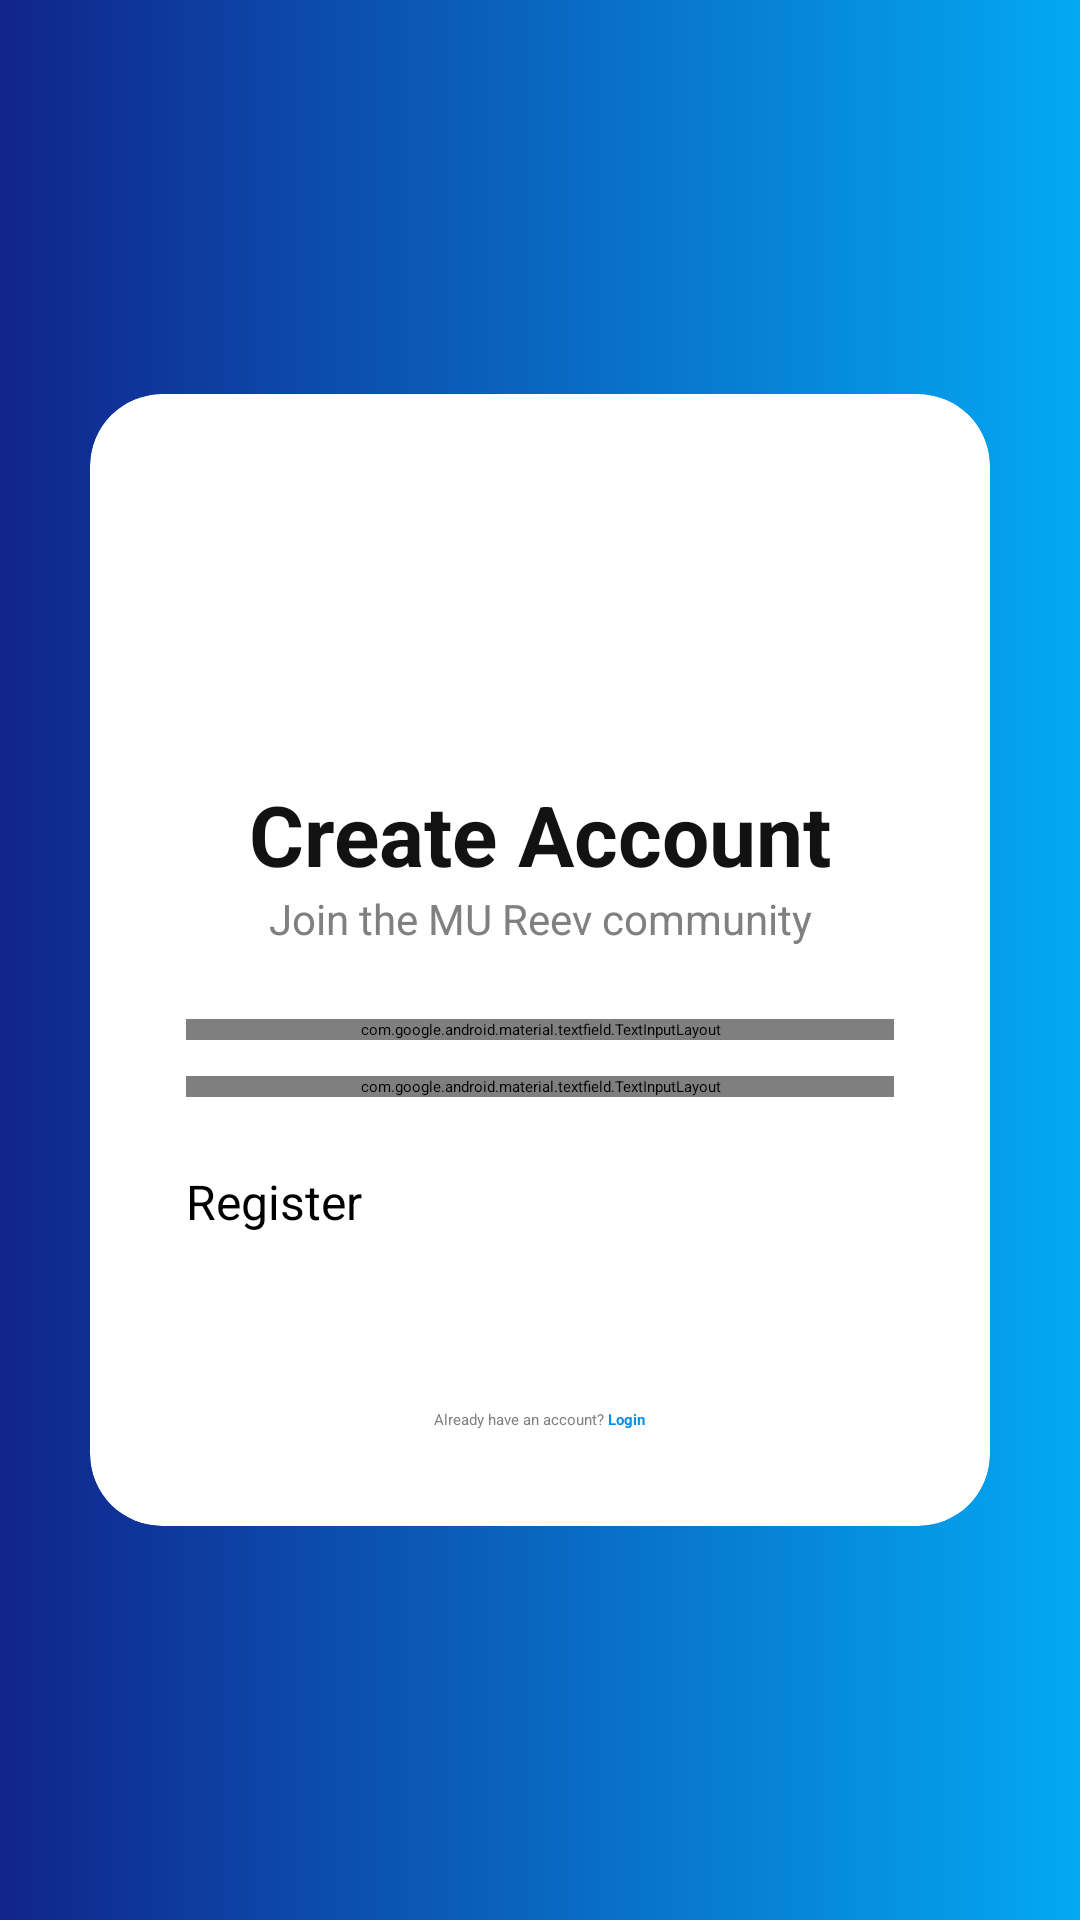

Produce the Android XML layout that renders to this screen, including the resource entries it uses.
<!-- AndroidManifest.xml: application theme Theme.App.Starting -->
<!-- res/layout/activity_register.xml -->
<?xml version="1.0" encoding="utf-8"?>
<RelativeLayout xmlns:android="http://schemas.android.com/apk/res/android"
    xmlns:app="http://schemas.android.com/apk/res-auto"
    xmlns:tools="http://schemas.android.com/tools"
    android:layout_width="match_parent"
    android:layout_height="match_parent"
    android:background="@drawable/gradient_blue"
    android:padding="30dp"
    tools:context=".RegisterActivity">

    <androidx.cardview.widget.CardView
        android:layout_width="match_parent"
        android:layout_height="wrap_content"
        android:layout_centerInParent="true"
        app:cardBackgroundColor="@color/white"
        app:cardCornerRadius="24dp"
        app:cardElevation="8dp">

        <LinearLayout
            android:layout_width="match_parent"
            android:layout_height="wrap_content"
            android:orientation="vertical"
            android:padding="32dp">

            <ImageView
                android:layout_width="80dp"
                android:layout_height="80dp"
                android:layout_gravity="center"
                android:layout_marginBottom="16dp"
                android:src="@drawable/music_player_icon_slash_screen" />

            <TextView
                android:layout_width="match_parent"
                android:layout_height="wrap_content"
                android:text="Create Account"
                android:textAlignment="center"
                android:textSize="28sp"
                android:textColor="@color/ireng"
                android:textStyle="bold" />

            <TextView
                android:layout_width="match_parent"
                android:layout_height="wrap_content"
                android:text="Join the MU Reev community"
                android:textAlignment="center"
                android:layout_marginBottom="24dp"
                android:textSize="14sp"
                android:textColor="@color/gray" />

            <com.google.android.material.textfield.TextInputLayout
                android:layout_width="match_parent"
                android:layout_height="wrap_content"
                android:layout_marginBottom="12dp"
                style="@style/Widget.MaterialComponents.TextInputLayout.OutlinedBox">

                <com.google.android.material.textfield.TextInputEditText
                    android:id="@+id/edt_email_register"
                    android:layout_width="match_parent"
                    android:layout_height="wrap_content"
                    android:hint="Email Address"
                    android:inputType="textEmailAddress" />
            </com.google.android.material.textfield.TextInputLayout>

            <com.google.android.material.textfield.TextInputLayout
                android:layout_width="match_parent"
                android:layout_height="wrap_content"
                app:passwordToggleEnabled="true"
                style="@style/Widget.MaterialComponents.TextInputLayout.OutlinedBox">

                <com.google.android.material.textfield.TextInputEditText
                    android:id="@+id/edt_password_register"
                    android:layout_width="match_parent"
                    android:layout_height="wrap_content"
                    android:hint="Password"
                    android:inputType="textPassword" />
            </com.google.android.material.textfield.TextInputLayout>

            <Button
                android:id="@+id/btn_register"
                android:layout_width="match_parent"
                android:layout_height="56dp"
                android:layout_marginTop="24dp"
                android:backgroundTint="@color/cool_blue"
                android:text="Register"
                android:textAllCaps="false"
                android:textSize="16sp"
                app:cornerRadius="12dp" />

            <LinearLayout
                android:layout_width="wrap_content"
                android:layout_height="wrap_content"
                android:layout_gravity="center"
                android:layout_marginTop="24dp"
                android:orientation="horizontal">

                <TextView
                    android:layout_width="wrap_content"
                    android:layout_height="wrap_content"
                    android:text="Already have an account? "
                    android:textColor="@color/gray" />

                <TextView
                    android:id="@+id/tv_to_login"
                    android:layout_width="wrap_content"
                    android:layout_height="wrap_content"
                    android:text="Login"
                    android:textColor="@color/cool_blue"
                    android:textStyle="bold" />
            </LinearLayout>

        </LinearLayout>

    </androidx.cardview.widget.CardView>

</RelativeLayout>
<!-- resources referenced by this layout -->
<resources>
  <color name="cool_blue">#0091EA</color>
  <color name="gray">#808080</color>
  <color name="ireng">#121212</color>
  <color name="white">#FFFFFFFF</color>
  <!-- drawable gradient_blue (drawable) -->
  <?xml version="1.0" encoding="utf-8"?>
  <shape xmlns:android="http://schemas.android.com/apk/res/android" android:shape="rectangle">
      <gradient
          android:startColor="#10248C"
          android:endColor="#03A9F4"
          android:type="linear"/>
  </shape>
  <style name="Theme.App.Starting" parent="Theme.SplashScreen">
          <item name="windowSplashScreenBackground">@color/white</item>
          <item name="windowSplashScreenAnimatedIcon">@drawable/music_player_icon_slash_screen</item>
          
          <item name="postSplashScreenTheme">@style/DarkTheme</item>
      </style>
  <style name="DarkTheme" parent="Theme.MaterialComponents.NoActionBar">
          <item name="themeColor">@color/dark_accent_primary</item>
          <item name="colorPrimary">@color/dark_accent_primary</item>
          <item name="colorPrimaryVariant">@color/dark_bg_elevated</item>
          <item name="colorOnPrimary">@color/dark_text_primary</item>
          <item name="colorSecondary">@color/dark_accent_light</item>
          <item name="colorOnSecondary">@color/dark_text_primary</item>
          <item name="colorSurface">@color/dark_bg_surface</item>
          <item name="colorOnSurface">@color/dark_text_primary</item> 
          <item name="android:colorBackground">@color/dark_bg_primary</item>
          <item name="android:textColorPrimary">@color/dark_text_primary</item>
          <item name="android:textColorSecondary">@color/dark_text_secondary</item>
          <item name="android:statusBarColor" tools:targetApi="l">@color/black</item>
          <item name="dialogBtnBackground">@color/dark_bg_elevated</item>
          <item name="dialogTextColor">@color/dark_text_primary</item>
      </style>
  <color name="dark_accent_primary">#0091EA</color>
  <color name="dark_bg_elevated">#252525</color>
  <color name="dark_text_primary">#FFFFFF</color>
  <color name="dark_accent_light">#40BAF5</color>
  <color name="dark_bg_surface">#1A1A1A</color>
  <color name="dark_bg_primary">#0F0F0F</color>
  <color name="dark_text_secondary">#B3B3B3</color>
  <color name="black">#FF000000</color>
</resources>
